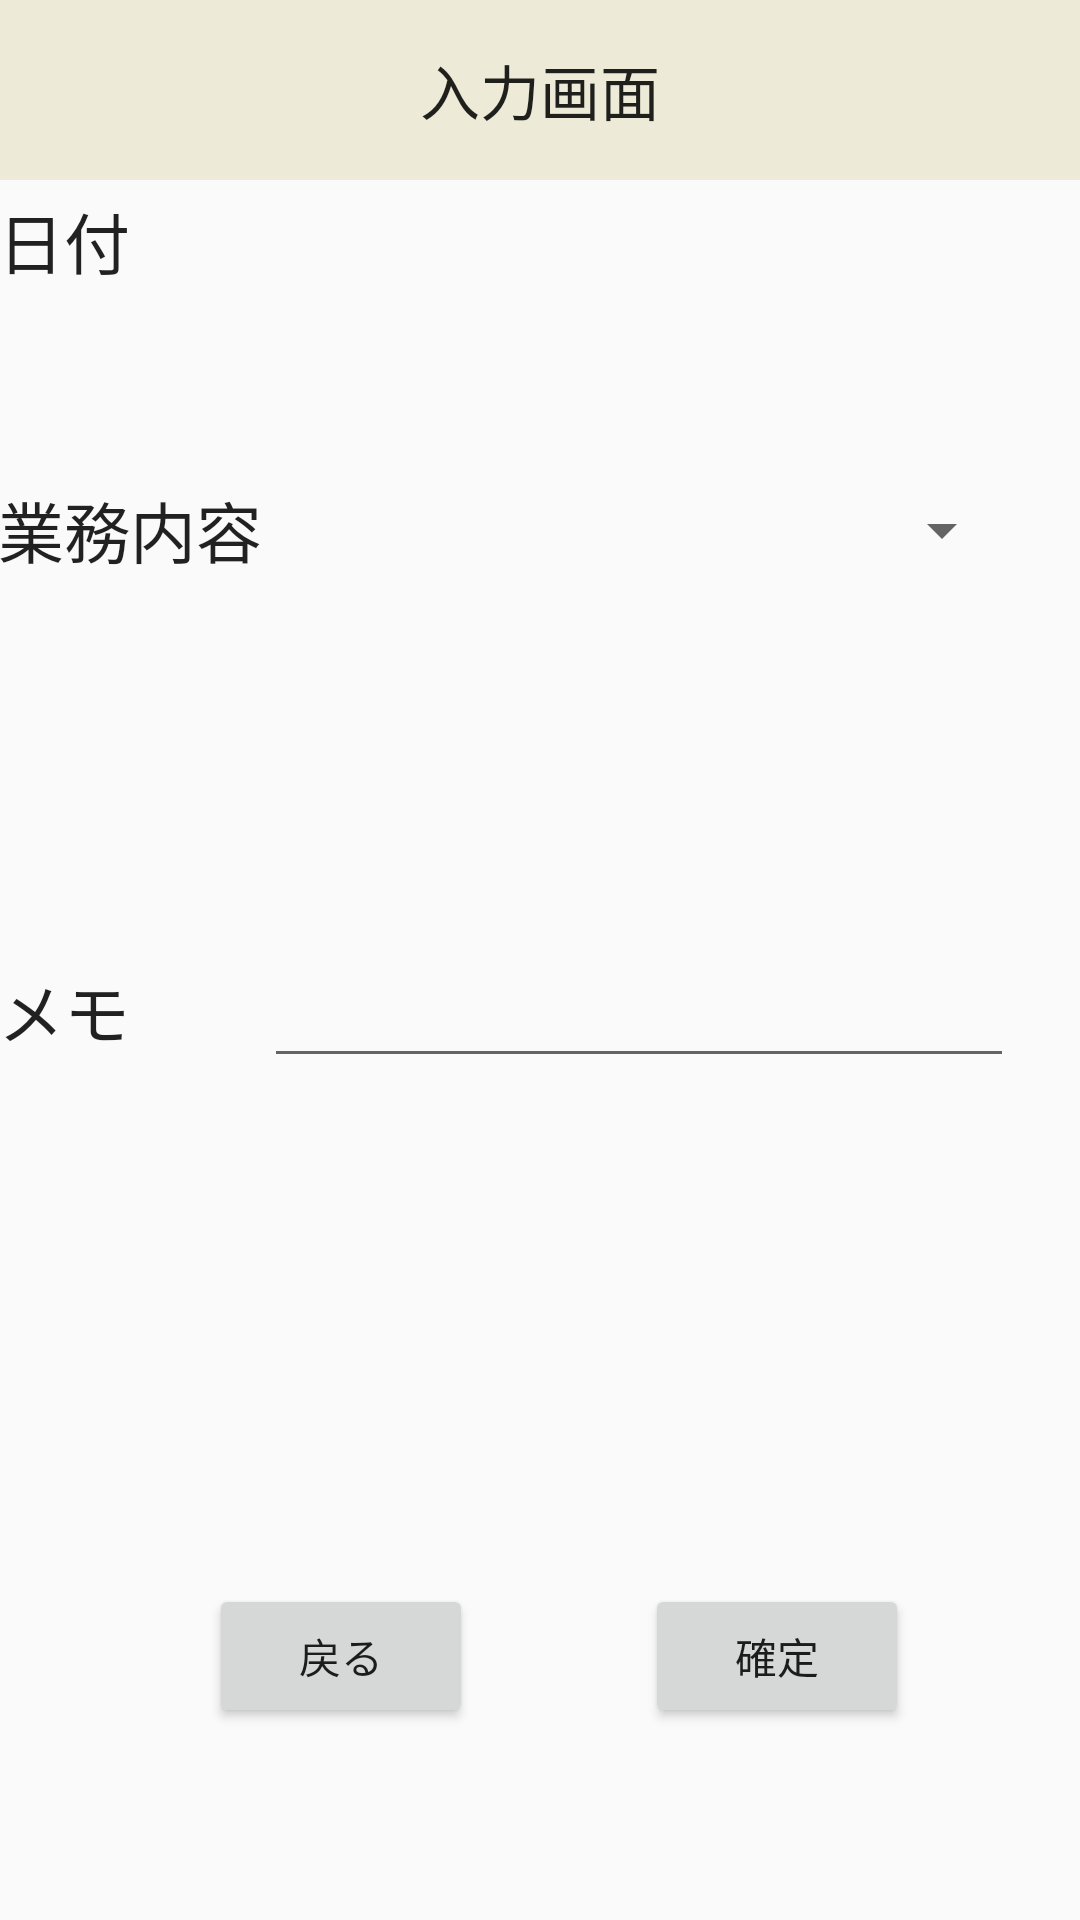

Here is an Android app screen rendered from its layout file. Give the layout XML and the strings, colors and styles it references.
<!-- AndroidManifest.xml: application theme AppTheme -->
<!-- res/layout/activity_input.xml -->
<?xml version="1.0" encoding="utf-8"?>
<androidx.constraintlayout.widget.ConstraintLayout xmlns:android="http://schemas.android.com/apk/res/android"
    xmlns:app="http://schemas.android.com/apk/res-auto"
    xmlns:tools="http://schemas.android.com/tools"
    android:layout_width="match_parent"
    android:layout_height="match_parent"
    android:focusable="false"
    tools:context=".InputActivity">

    <Spinner
        android:id="@+id/spinnerWork"
        android:layout_width="250dp"
        android:layout_height="50dp"
        android:gravity="left|center_vertical"
        app:layout_constraintBottom_toBottomOf="@+id/textViewWorkConfirm"
        app:layout_constraintEnd_toEndOf="parent"
        app:layout_constraintHorizontal_bias="0.8"
        app:layout_constraintStart_toStartOf="parent"
        app:layout_constraintTop_toTopOf="@+id/textViewWorkConfirm" />

    <EditText
        android:id="@+id/editTextTextMultiLine"
        android:layout_width="250dp"
        android:layout_height="wrap_content"
        android:ems="10"
        android:gravity="start|top"
        android:importantForAutofill="no"
        android:inputType="textMultiLine"
        android:textAppearance="@style/TextAppearance.AppCompat.Large"
        app:layout_constraintBaseline_toBaselineOf="@+id/textViewMemoConfirm"
        app:layout_constraintEnd_toEndOf="parent"
        app:layout_constraintHorizontal_bias="0.8"
        app:layout_constraintStart_toStartOf="parent" />

    <Button
        android:id="@+id/buttonNextInput"
        android:layout_width="wrap_content"
        android:layout_height="wrap_content"
        android:layout_marginBottom="64dp"
        android:text="@string/next"
        app:layout_constraintBottom_toBottomOf="parent"
        app:layout_constraintEnd_toEndOf="parent"
        app:layout_constraintStart_toEndOf="@+id/buttonBackInput" />

    <Button
        android:id="@+id/buttonBackInput"
        android:layout_width="wrap_content"
        android:layout_height="wrap_content"
        android:text="@string/back"
        app:layout_constraintBottom_toBottomOf="@+id/buttonNextInput"
        app:layout_constraintEnd_toEndOf="parent"
        app:layout_constraintHorizontal_bias="0.256"
        app:layout_constraintStart_toStartOf="parent"
        app:layout_constraintTop_toTopOf="@+id/buttonNextInput"
        app:layout_constraintVertical_bias="0.0" />

    <TextView
        android:id="@+id/textViewDateInput"
        android:layout_width="250dp"
        android:layout_height="45dp"
        android:gravity="left|center_vertical"
        android:textAppearance="@style/TextAppearance.AppCompat.Large"
        android:textIsSelectable="false"
        app:layout_constraintBottom_toBottomOf="@+id/DateConfirm"
        app:layout_constraintEnd_toEndOf="parent"
        app:layout_constraintHorizontal_bias="0.801"
        app:layout_constraintStart_toStartOf="parent"
        app:layout_constraintTop_toTopOf="@+id/DateConfirm"
        tools:text="TextViewDate" />

    <TextView
        android:id="@+id/DateConfirm"
        android:layout_width="90dp"
        android:layout_height="wrap_content"
        android:text="@string/date"
        android:textAppearance="@style/TextAppearance.AppCompat.Large"
        app:layout_constraintBottom_toTopOf="@+id/textViewWorkConfirm"
        app:layout_constraintEnd_toStartOf="@+id/textViewDateInput"
        app:layout_constraintStart_toStartOf="parent"
        app:layout_constraintTop_toTopOf="parent" />

    <TextView
        android:id="@+id/textViewWorkConfirm"
        android:layout_width="90dp"
        android:layout_height="wrap_content"
        android:layout_marginBottom="128dp"
        android:text="@string/workContext"
        android:textAppearance="@style/TextAppearance.AppCompat.Large"
        app:layout_constraintBottom_toTopOf="@+id/textViewMemoConfirm"
        app:layout_constraintEnd_toStartOf="@+id/spinnerWork"
        app:layout_constraintStart_toStartOf="parent"
        app:layout_constraintTop_toTopOf="parent"
        app:layout_constraintVertical_bias="1.0" />

    <TextView
        android:id="@+id/textViewMemoConfirm"
        android:layout_width="90dp"
        android:layout_height="wrap_content"
        android:layout_marginBottom="287dp"
        android:text="@string/memo"
        android:textAppearance="@style/TextAppearance.AppCompat.Large"
        app:layout_constraintBottom_toBottomOf="parent"
        app:layout_constraintEnd_toStartOf="@+id/editTextTextMultiLine"
        app:layout_constraintStart_toStartOf="parent" />

    <TextView
        android:id="@+id/textViewInputTitle"
        android:text="@string/inputTitle"
        style="@style/MyTitle"

        app:layout_constraintEnd_toEndOf="parent"
        app:layout_constraintStart_toStartOf="parent"
        app:layout_constraintTop_toTopOf="parent"/>

</androidx.constraintlayout.widget.ConstraintLayout>
<!-- resources referenced by this layout -->
<resources>
  <string name="back">戻る</string>
  <string name="date">日付</string>
  <string name="inputTitle">入力画面</string>
  <string name="memo">メモ</string>
  <string name="next">確定</string>
  <string name="workContext">業務内容</string>
  <style name="MyTitle" parent="TextAppearance.AppCompat.Title">
          <item name="color">@color/colorPrimaryDark</item>
          <item name="android:layout_width">0dp</item>
          <item name="android:layout_height">60dp</item>
          <item name="android:gravity">center_horizontal|center_vertical</item>
          <item name="android:background">@color/colorSecondary</item>
      </style>
  <style name="AppTheme" parent="Theme.AppCompat.Light.DarkActionBar">
          
          <item name="colorPrimary">@color/colorPrimary</item>
          <item name="colorPrimaryDark">@color/colorPrimaryDark</item>
          <item name="colorAccent">@color/colorAccent</item>
      </style>
  <color name="colorPrimaryDark">#423E37</color>
  <color name="colorSecondary">#EDEBD7</color>
  <color name="colorPrimary">#6E675F</color>
  <color name="colorAccent">#E3B23C</color>
</resources>
